Image classification data set "data" (arongamith/Lupus-Nephritis-Class-Classification-Using-Vision-Transformer on GitHub). Class labels (4): diffuse proliferative, membranous pattern, mesangial hypercellularity, minimal changes.

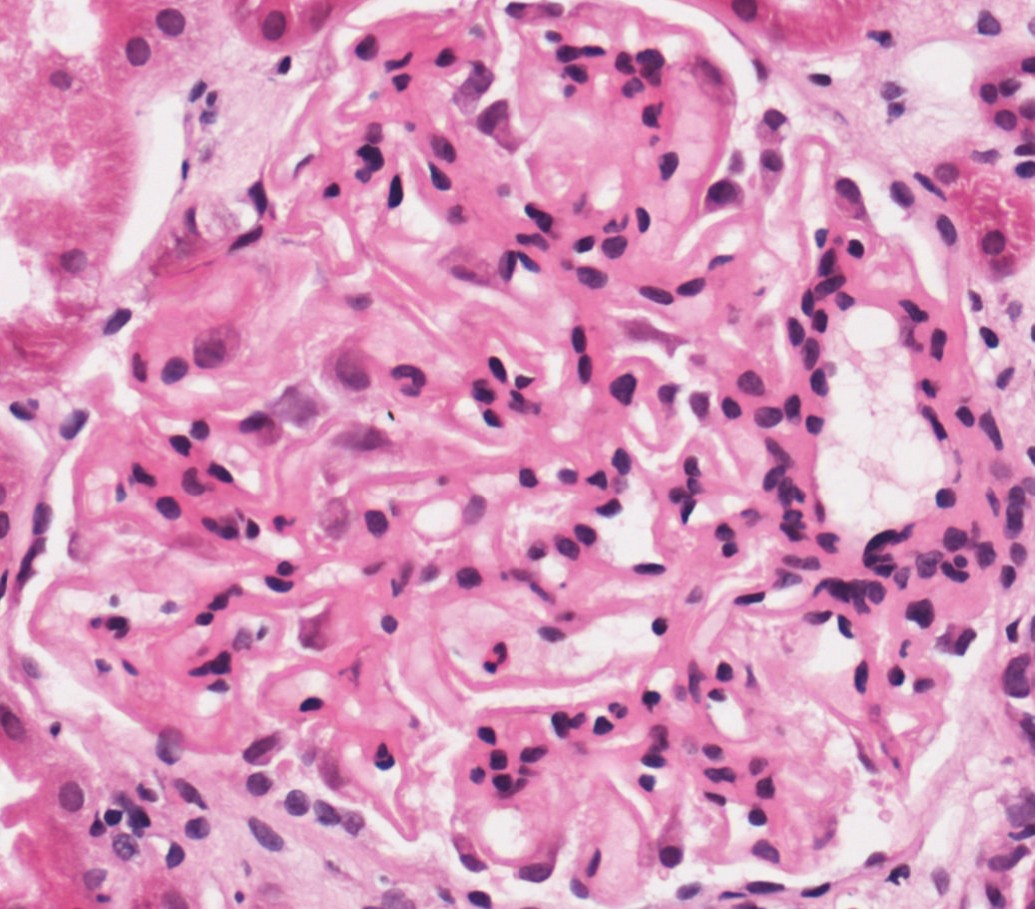
Label: membranous pattern

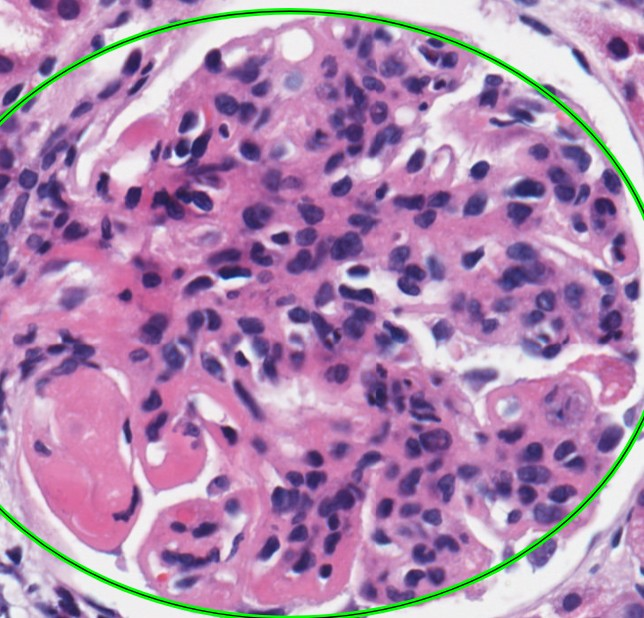
Label: diffuse proliferative

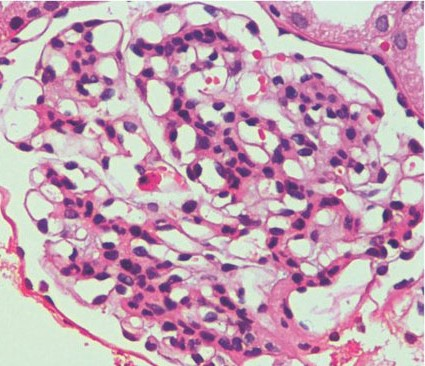
Label: mesangial hypercellularity

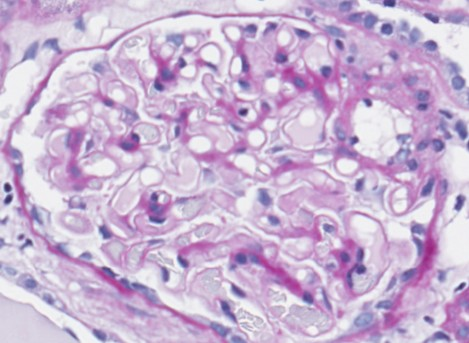
Label: minimal changes

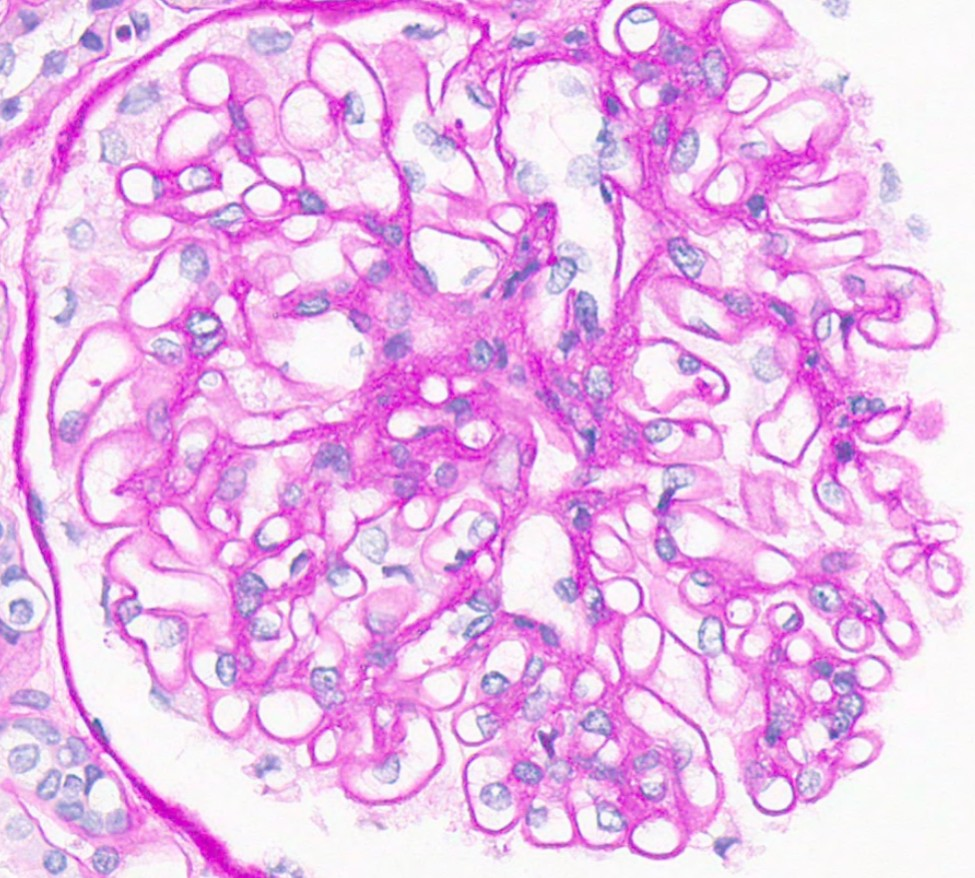
Label: membranous pattern

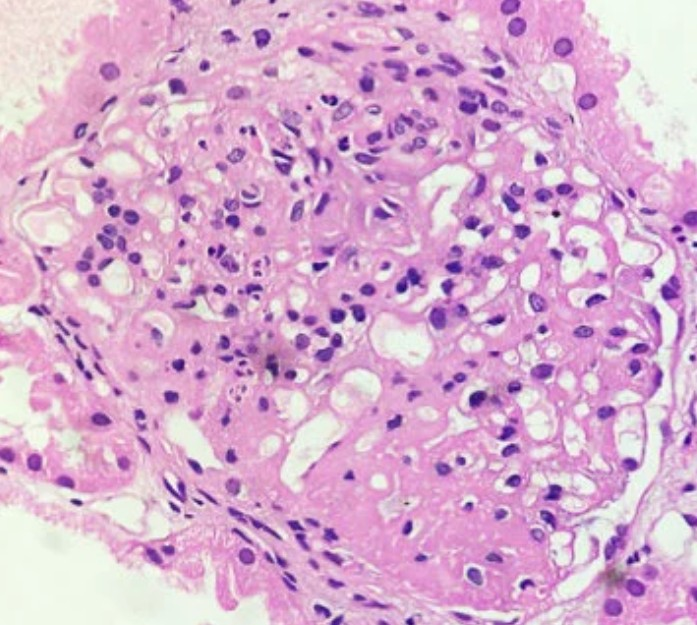
Label: diffuse proliferative
